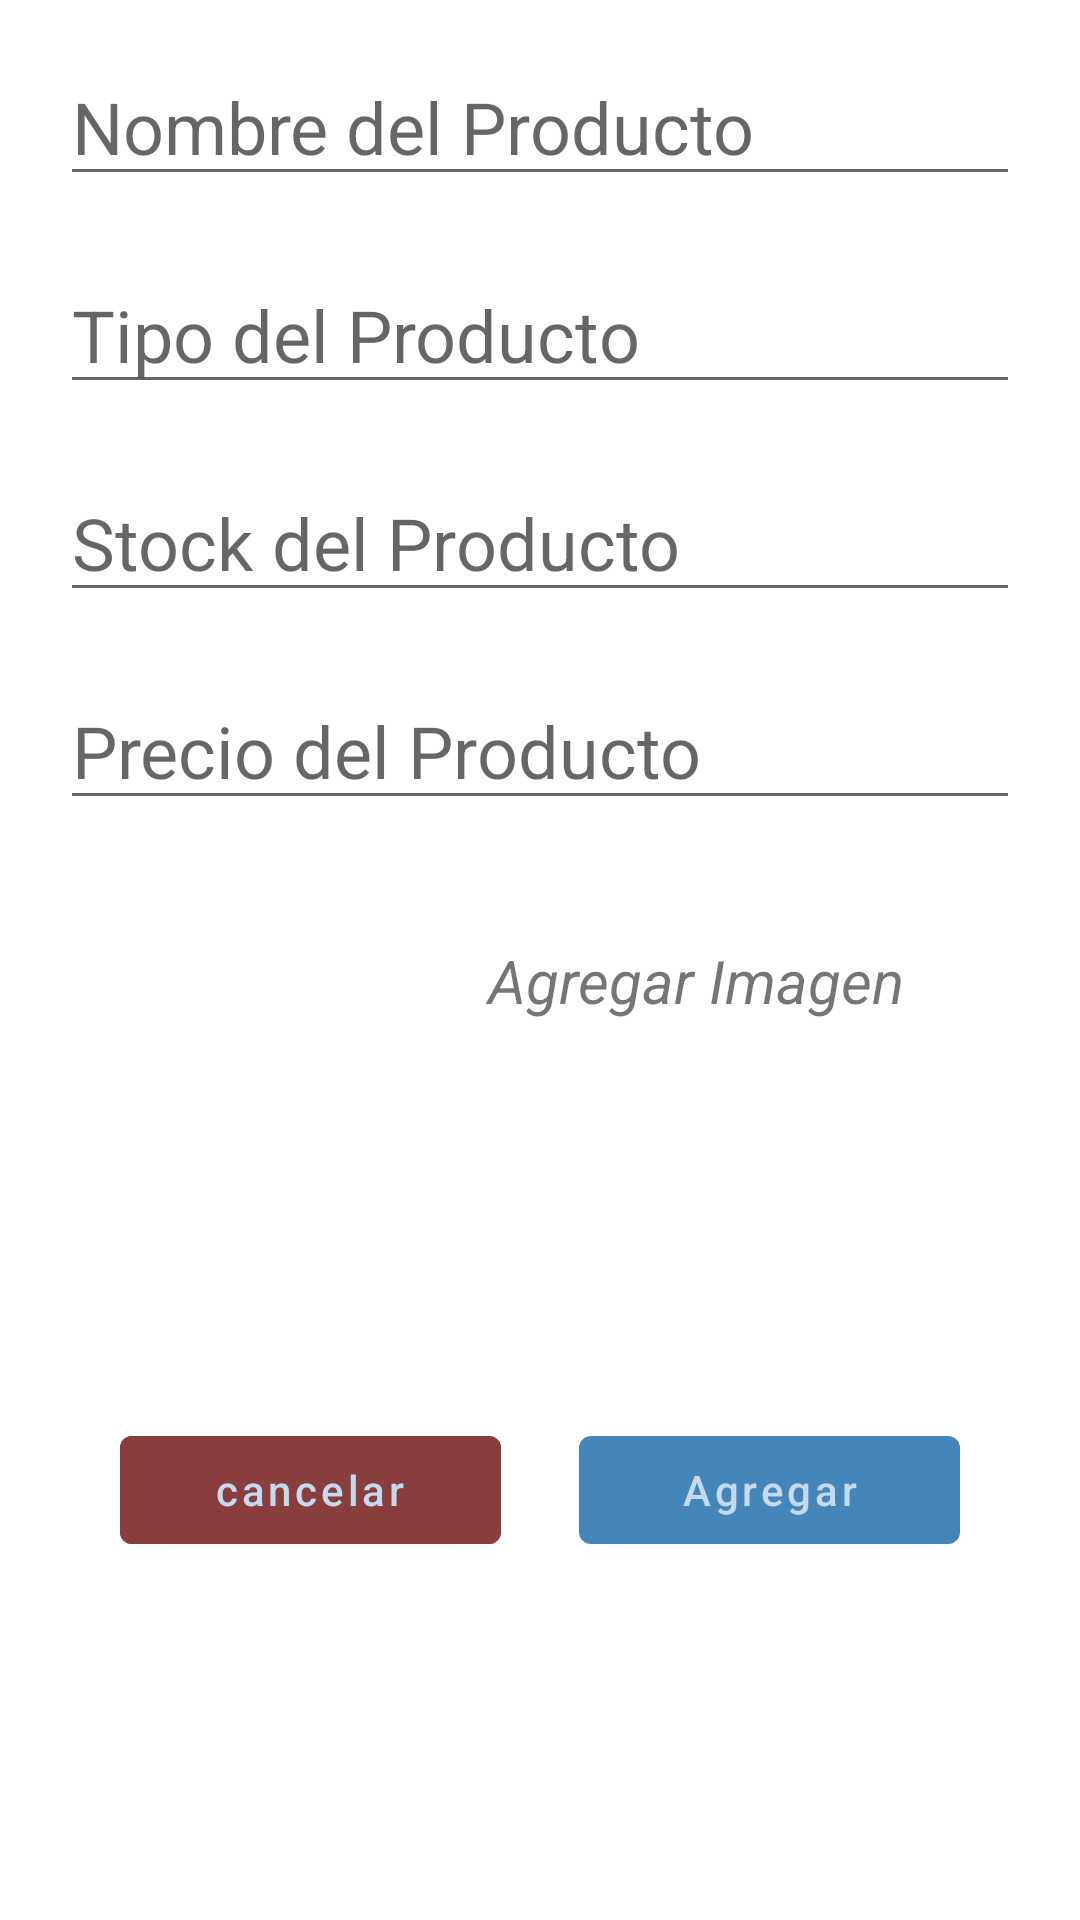

This screen was rendered from an Android layout file. Write that file and the resources it references.
<!-- AndroidManifest.xml: application theme Theme.PublisherApp -->
<!-- res/layout/productos_add.xml -->
<?xml version="1.0" encoding="utf-8"?>
<androidx.constraintlayout.widget.ConstraintLayout
    xmlns:android="http://schemas.android.com/apk/res/android"
    xmlns:app="http://schemas.android.com/apk/res-auto"
    xmlns:tools="http://schemas.android.com/tools"
    android:layout_width="match_parent"
    android:layout_height="wrap_content">

    <EditText
        android:id="@+id/et_AddnomProducto"
        android:layout_width="0dp"
        android:layout_height="wrap_content"
        android:layout_marginStart="20dp"
        android:layout_marginTop="16dp"
        android:layout_marginEnd="20dp"
        android:ems="10"
        android:hint="Nombre del Producto"
        android:inputType="textPersonName"
        android:textSize="24sp"
        app:layout_constraintEnd_toEndOf="parent"
        app:layout_constraintHorizontal_bias="0.447"
        app:layout_constraintStart_toStartOf="parent"
        app:layout_constraintTop_toTopOf="parent" />

    <EditText
        android:id="@+id/et_AddtipoProducto"
        android:layout_width="0dp"
        android:layout_height="wrap_content"
        android:layout_marginTop="20dp"
        android:ems="10"
        android:hint="Tipo del Producto"
        android:inputType="textPersonName"
        android:textSize="24sp"
        app:layout_constraintEnd_toEndOf="@+id/et_AddnomProducto"
        app:layout_constraintHorizontal_bias="0.0"
        app:layout_constraintStart_toStartOf="@+id/et_AddnomProducto"
        app:layout_constraintTop_toBottomOf="@+id/et_AddnomProducto" />

    <EditText
        android:id="@+id/et_AddStockProducto"
        android:layout_width="0dp"
        android:layout_height="wrap_content"
        android:layout_marginTop="20dp"
        android:ems="10"
        android:hint="Stock del Producto"
        android:inputType="number"
        android:textSize="24sp"
        app:layout_constraintEnd_toEndOf="@+id/et_AddtipoProducto"
        app:layout_constraintHorizontal_bias="0.0"
        app:layout_constraintStart_toStartOf="@+id/et_AddtipoProducto"
        app:layout_constraintTop_toBottomOf="@+id/et_AddtipoProducto" />

    <EditText
        android:id="@+id/et_AddPrecioProducto"
        android:layout_width="0dp"
        android:layout_height="wrap_content"
        android:layout_marginTop="20dp"
        android:ems="10"
        android:hint="Precio del Producto"
        android:inputType="numberDecimal"
        android:textSize="24sp"
        app:layout_constraintEnd_toEndOf="@+id/et_AddStockProducto"
        app:layout_constraintHorizontal_bias="1.0"
        app:layout_constraintStart_toStartOf="@+id/et_AddStockProducto"
        app:layout_constraintTop_toBottomOf="@+id/et_AddStockProducto" />

    <Button
        android:id="@+id/btnCancelar"
        android:layout_width="127dp"
        android:layout_height="wrap_content"
        android:layout_marginStart="40dp"
        android:layout_marginTop="100dp"
        android:layout_marginBottom="20dp"
        android:backgroundTint="#8A3D3D"
        android:text="cancelar"
        app:layout_constraintBottom_toBottomOf="parent"
        app:layout_constraintStart_toStartOf="parent"
        app:layout_constraintTop_toBottomOf="@+id/et_AddPrecioProducto" />

    <Button
        android:id="@+id/btnAgregar"
        android:layout_width="127dp"
        android:layout_height="wrap_content"
        android:layout_marginTop="100dp"

        android:layout_marginEnd="40dp"
        android:layout_marginBottom="20dp"
        android:text="Agregar"
        app:layout_constraintBottom_toBottomOf="parent"
        app:layout_constraintEnd_toEndOf="parent"
        app:layout_constraintTop_toBottomOf="@+id/et_AddPrecioProducto" />

    <ImageView
        android:id="@+id/iv_AddProducto"
        android:layout_width="70dp"
        android:layout_height="58dp"
        android:layout_marginStart="56dp"
        android:layout_marginTop="20dp"
        app:layout_constraintStart_toStartOf="parent"
        app:layout_constraintTop_toBottomOf="@+id/et_AddPrecioProducto"
        app:srcCompat="@drawable/ic_baseline_add_photo_alternate_24" />

    <TextView
        android:id="@+id/lbl_imagen"
        android:layout_width="196dp"
        android:layout_height="67dp"
        android:layout_marginTop="20dp"
        android:layout_marginEnd="30dp"
        android:gravity="center"
        android:text="Agregar Imagen"
        android:textSize="20sp"
        android:textStyle="italic"
        app:layout_constraintEnd_toEndOf="parent"
        app:layout_constraintTop_toBottomOf="@+id/et_AddPrecioProducto" />
</androidx.constraintlayout.widget.ConstraintLayout>
<!-- resources referenced by this layout -->
<resources>
  <style name="Theme.PublisherApp" parent="Theme.MaterialComponents.DayNight.DarkActionBar">
          
  
  
  
  
  
  
  
  
  
          
  
        <item name="colorPrimary">@color/primaryColor</item>
        <item name="colorPrimaryVariant">@color/primaryDarkColor</item>
        <item name="colorOnPrimary">@color/primaryTextColor</item>
        
        <item name="colorSecondary">@color/secondaryColor</item>
        <item name="colorSecondaryVariant">@color/secondaryDarkColor</item>
        <item name="colorOnSecondary">@color/primaryTextColor</item>
        
        <item name="android:statusBarColor" tools:targetApi="l">?attr/colorPrimaryVariant</item>
        
        <item name="materialButtonStyle">@style/myButton</item>
      </style>
  <color name="primaryColor">#233444</color>
  <color name="primaryDarkColor">#000d1d</color>
  <color name="primaryTextColor">#c3daf0</color>
  <color name="secondaryColor">#79b5ed</color>
  <color name="secondaryDarkColor">#4485ba</color>
  <style name="myButton" parent="Widget.MaterialComponents.Button">
      <item name="backgroundTint">@color/secondaryDarkColor</item>
      <item name="android:textColor">@color/primaryTextColor</item>
      <item name="android:textAllCaps">false</item>
  
      </style>
</resources>
